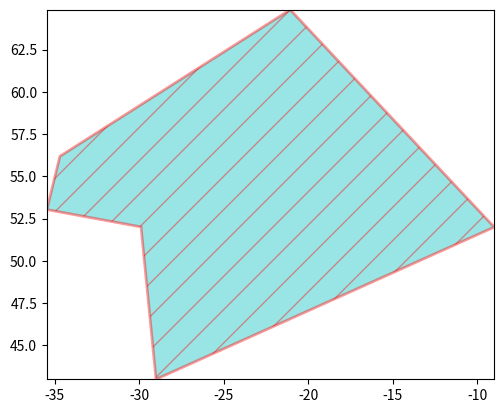
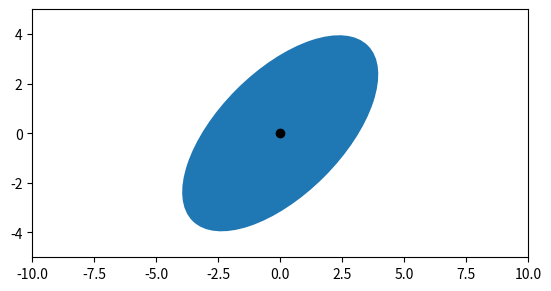
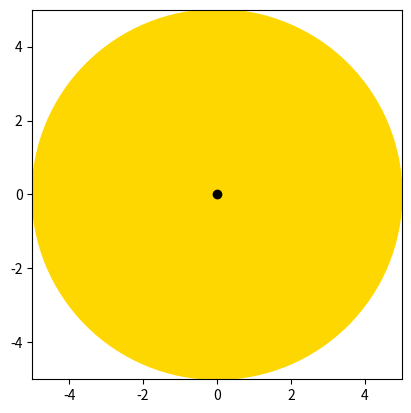
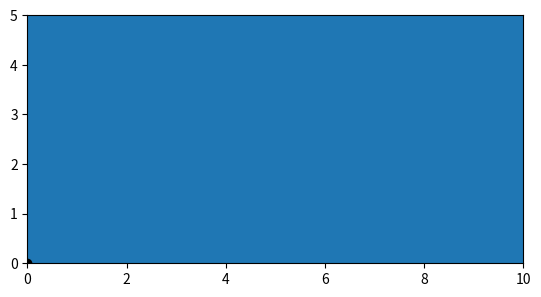
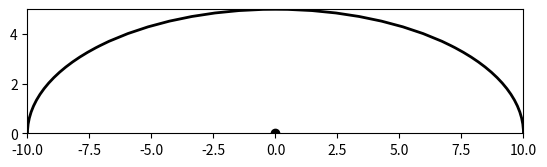

These charts were generated, in order, by the following Python code:
# ---
# jupyter:
#   jupytext:
#     formats: py
#     text_representation:
#       extension: .py
#       format_name: light
#       format_version: '1.5'
#       jupytext_version: 1.7.1
#   kernelspec:
#     display_name: Python 3
#     language: python
#     name: python3
# ---

# # Geometrical forms
#
# The drawing of geometrical forms is achieved by using the objects of the [matplotlib.patches](https://matplotlib.org/3.1.1/api/patches_api.html) module.
#
# Once a `Patches` object is created, it must be added to the current axes by using the `add_artist` method.
#
# <div class='alert alert-warning'>
#     <strong>Warning! </strong> The limits of the axis must be set manually using the <i>set_xlim</i> and <i>set_ylim</i> methods. 
# </div>

import numpy as np
import matplotlib.patches as patch
import matplotlib.pyplot as plt

# ## Polygons
#
# A polygon can be draw by providing a `(N, 2)` array containing the X and Y coordinates.

# +
px = np.array([-21.065, -34.685, -35.459, -29.887, -29., -29, -9])
py = np.array([64.86, 56.189, 53.036, 52.011, 43., 43,52])
xy = np.transpose(np.array([px, py])) # 7 x 2

fig = plt.figure()
ax = plt.gca()
ax.set_aspect('equal')
p = patch.Polygon(xy, closed=True, 
               fill=True, hatch='/', alpha=0.4, facecolor='c', 
               edgecolor='r', linewidth=2) 
ax.set_xlim(px.min(), px.max())
ax.set_ylim(py.min(), py.max())
ax.add_artist(p)
plt.show()
# -

# ## Ellipse

xy_center = [0, 0]
fig = plt.figure()
ax = plt.gca()
ax.set_aspect('equal')
plt.plot(xy_center[0], xy_center[1], marker='o', color='k', linestyle='none')
p = patch.Ellipse(xy_center, height=5, width=10, angle=45, 
                  fill=True, linewidth=2) 
ax.set_xlim(-10, 10)
ax.set_ylim(-5, 5)
ax.add_artist(p)
plt.show()

# ## Circles

# +
xy_center = [0, 0]

plt.figure()
ax = plt.gca()
ax.set_aspect('equal', 'box')
plt.plot(xy_center[0], xy_center[1], marker='o', color='k', linestyle='none')
p = patch.Circle(xy_center, radius=5, fill=True, color='Gold') 
ax.add_artist(p)
ax.set_xlim(-5, 5)
ax.set_ylim(-5, 5)
plt.show()
# -

# ## Rectangles

# +
xy_center = [0, 0]

plt.figure()
ax = plt.gca()
ax.set_aspect('equal')
plt.plot(xy_center[0], xy_center[1], marker='o', color='k', linestyle='none')
# here, coord is lower left!
p = patch.Rectangle(xy_center, height=5, width=10, angle=0, 
                  fill=True, linewidth=2) 
plt.xlim(0, 10)
plt.ylim(0, 5)
ax.add_artist(p)
plt.show()
# -

# ## Arcs

# +
xy_center = [0, 0]

plt.figure()
ax = plt.gca()
ax.set_aspect('equal')
# cannot be filled!
plt.plot(xy_center[0], xy_center[1], marker='o', color='k', linestyle='none')
hyp = np.sqrt(10**2 + 20**2)
p = patch.Arc(xy_center, height=10, width=20, angle=0, theta1=0, theta2=180, linewidth=2)
plt.xlim(-10, 10)
plt.ylim(0, 5)
ax.add_artist(p)
plt.show()
